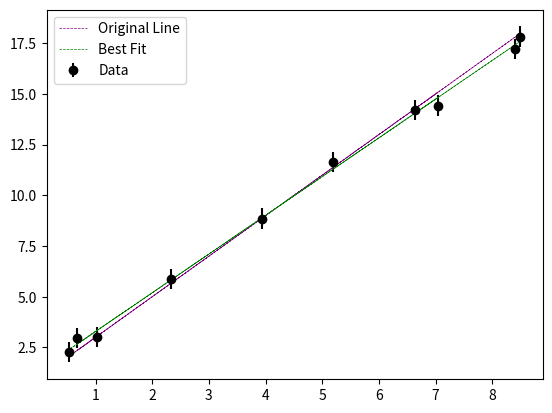

This chart was generated by the following Python code:
import numpy as np
import matplotlib.pyplot as plt
from scipy.optimize import curve_fit

# [redacted]
def CreateArrays(m,b):
    """

    Parameters
    ----------
    m : :class: 'float' or 'integer'
        The slope of the line to be created
    b : :class: 'float' or 'integer'
        The y-intercept of the line to be created

    Returns
    -------
    x : :class: '~numpy.ndarray'
        The randomly generated x values
    offset : :class: '~numpy.ndarray'
        The corresponding y values offset from a Gaussian distribution
    y_err : :class: '~numpy.ndarray'
        The error on y. Always 0.5

    """
    # [redacted]
    x = np.random.uniform(0,10,10)
    
    # [redacted]
    y = x*m+b
        
    # [redacted]
    offset = [np.random.normal(i,scale=0.5) for i in y]
    y_err = np.linspace(0.5,0.5,10)
    
    return x, offset, y_err

# [redacted]
x, y, y_err = CreateArrays(2,1) #Given values of m=2, b=1

def linear(x2,m2,b2):
    return m2*x2 + b2

popt, pcov = curve_fit(linear,x,y,sigma=y_err)
print('The recovered values are: m = '+str(popt[0])+', b = '+str(popt[1]))

# [redacted]
plt.errorbar(x,y,y_err,color='black',label='Data',fmt='o')
plt.plot(x,linear(x,2,1),color='purple',linestyle='dashed',label='Original Line',linewidth=0.5)
plt.plot(x,linear(x,popt[0],popt[1]),color='green',linestyle='dashed',label='Best Fit',linewidth=0.5)
plt.legend()

# [redacted]




